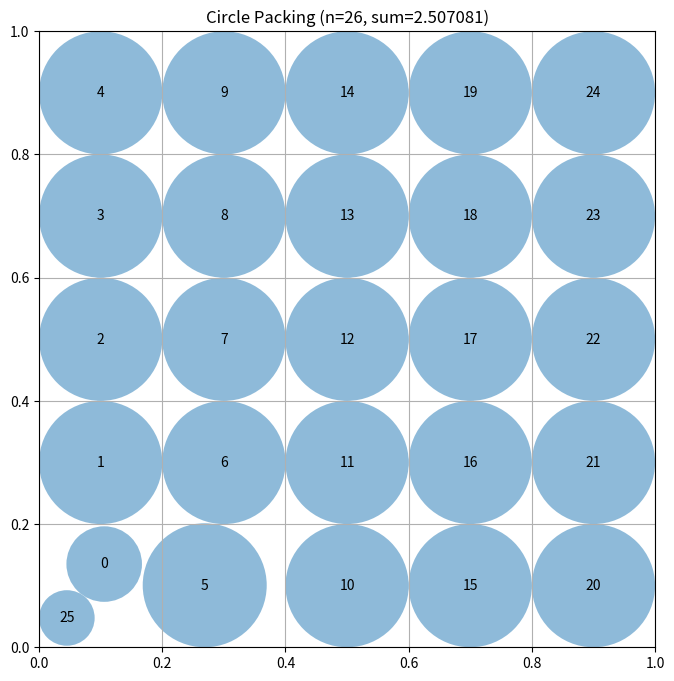

Write Python code to recreate this figure.
# EVOLVE-BLOCK-START
import numpy as np

def construct_packing():
    """Create 26 circles and maximise total radii."""
    n, margin = 5, 0.1
    step = (1 - 2 * margin) / (n - 1)
    pts = [(margin + i * step, margin + j * step) for i in range(n) for j in range(n)]
    pts.append((margin / 2, margin / 2))          # 26th tiny circle
    centers = np.array(pts)

    radii = compute_max_radii(centers)
    radii = enlarge_radii(centers, radii)
    radii = refine_radii(centers, radii, iterations=5)

    # three rounds of position optimisation, each followed by uniform growth & fine‑tuning
    for _ in range(3):
        centers, radii = _local_position_optimize(centers, radii,
                                                 iterations=800, step_scale=0.04)
        radii = enlarge_radii(centers, radii)
        radii = refine_radii(centers, radii, iterations=3)

    return centers, radii, radii.sum()


def compute_max_radii(centers):
    diff = centers[:, None, :] - centers[None, :, :]
    dists = np.sqrt((diff ** 2).sum(axis=2))
    np.fill_diagonal(dists, np.inf)
    border = np.minimum.reduce([centers[:, 0], centers[:, 1],
                               1 - centers[:, 0], 1 - centers[:, 1]])
    nearest = dists.min(axis=1) / 2.0
    return np.minimum(border, nearest)


def enlarge_radii(centers, radii):
    diff = centers[:, None, :] - centers[None, :, :]
    dists = np.sqrt((diff ** 2).sum(axis=2))
    np.fill_diagonal(dists, np.inf)
    slack_center = (dists - radii[:, None] - radii[None, :]).min()
    border = np.minimum.reduce([centers[:, 0], centers[:, 1],
                               1 - centers[:, 0], 1 - centers[:, 1]])
    slack_border = (border - radii).min()
    delta = max(0.0, 0.5 * min(slack_center, slack_border))
    return radii + delta if delta > 0 else radii


def refine_radii(centers, radii, iterations=5):
    for _ in range(iterations):
        diff = centers[:, None, :] - centers[None, :, :]
        dists = np.sqrt((diff ** 2).sum(axis=2))
        np.fill_diagonal(dists, np.inf)
        border = np.minimum.reduce([centers[:, 0], centers[:, 1],
                                   1 - centers[:, 0], 1 - centers[:, 1]])
        max_allowed = np.minimum(border,
                                 (dists - radii[None, :]).min(axis=1))
        radii = np.maximum(radii, max_allowed)
    return radii


def _local_position_optimize(centers, radii, iterations=200, step_scale=0.02):
    """Hill‑climbing with a cooling step size."""
    rng = np.random.default_rng()
    best_c, best_r = centers.copy(), radii.copy()
    best_sum = best_r.sum()
    n = len(best_c)

    for it in range(iterations):
        i = rng.integers(n)
        scale = step_scale * (0.99 ** (it // (iterations // 5)))
        delta = (rng.random(2) - 0.5) * 2 * scale
        new_center = np.clip(best_c[i] + delta, 0.0, 1.0)

        border = min(new_center[0], new_center[1],
                     1 - new_center[0], 1 - new_center[1])
        others = np.delete(best_c, i, axis=0)
        other_r = np.delete(best_r, i)
        dists = np.linalg.norm(others - new_center, axis=1)
        neigh = (dists - other_r).min() if dists.size else np.inf
        new_radius = min(border, neigh)
        if new_radius <= 0:
            continue

        new_sum = best_sum - best_r[i] + new_radius
        if new_sum > best_sum + 1e-9:
            best_sum = new_sum
            best_c[i] = new_center
            best_r[i] = new_radius

    return best_c, best_r
# EVOLVE-BLOCK-END


# This part remains fixed (not evolved)
def run_packing():
    """Run the circle packing constructor for n=26"""
    centers, radii, sum_radii = construct_packing()
    return centers, radii, sum_radii


def visualize(centers, radii):
    """
    Visualize the circle packing

    Args:
        centers: np.array of shape (n, 2) with (x, y) coordinates
        radii: np.array of shape (n) with radius of each circle
    """
    import matplotlib.pyplot as plt
    from matplotlib.patches import Circle

    fig, ax = plt.subplots(figsize=(8, 8))

    # Draw unit square
    ax.set_xlim(0, 1)
    ax.set_ylim(0, 1)
    ax.set_aspect("equal")
    ax.grid(True)

    # Draw circles
    for i, (center, radius) in enumerate(zip(centers, radii)):
        circle = Circle(center, radius, alpha=0.5)
        ax.add_patch(circle)
        ax.text(center[0], center[1], str(i), ha="center", va="center")

    plt.title(f"Circle Packing (n={len(centers)}, sum={sum(radii):.6f})")
    plt.show()


if __name__ == "__main__":
    centers, radii, sum_radii = run_packing()
    print(f"Sum of radii: {sum_radii}")
    # AlphaEvolve improved this to 2.635

    # Uncomment to visualize:
    visualize(centers, radii)
